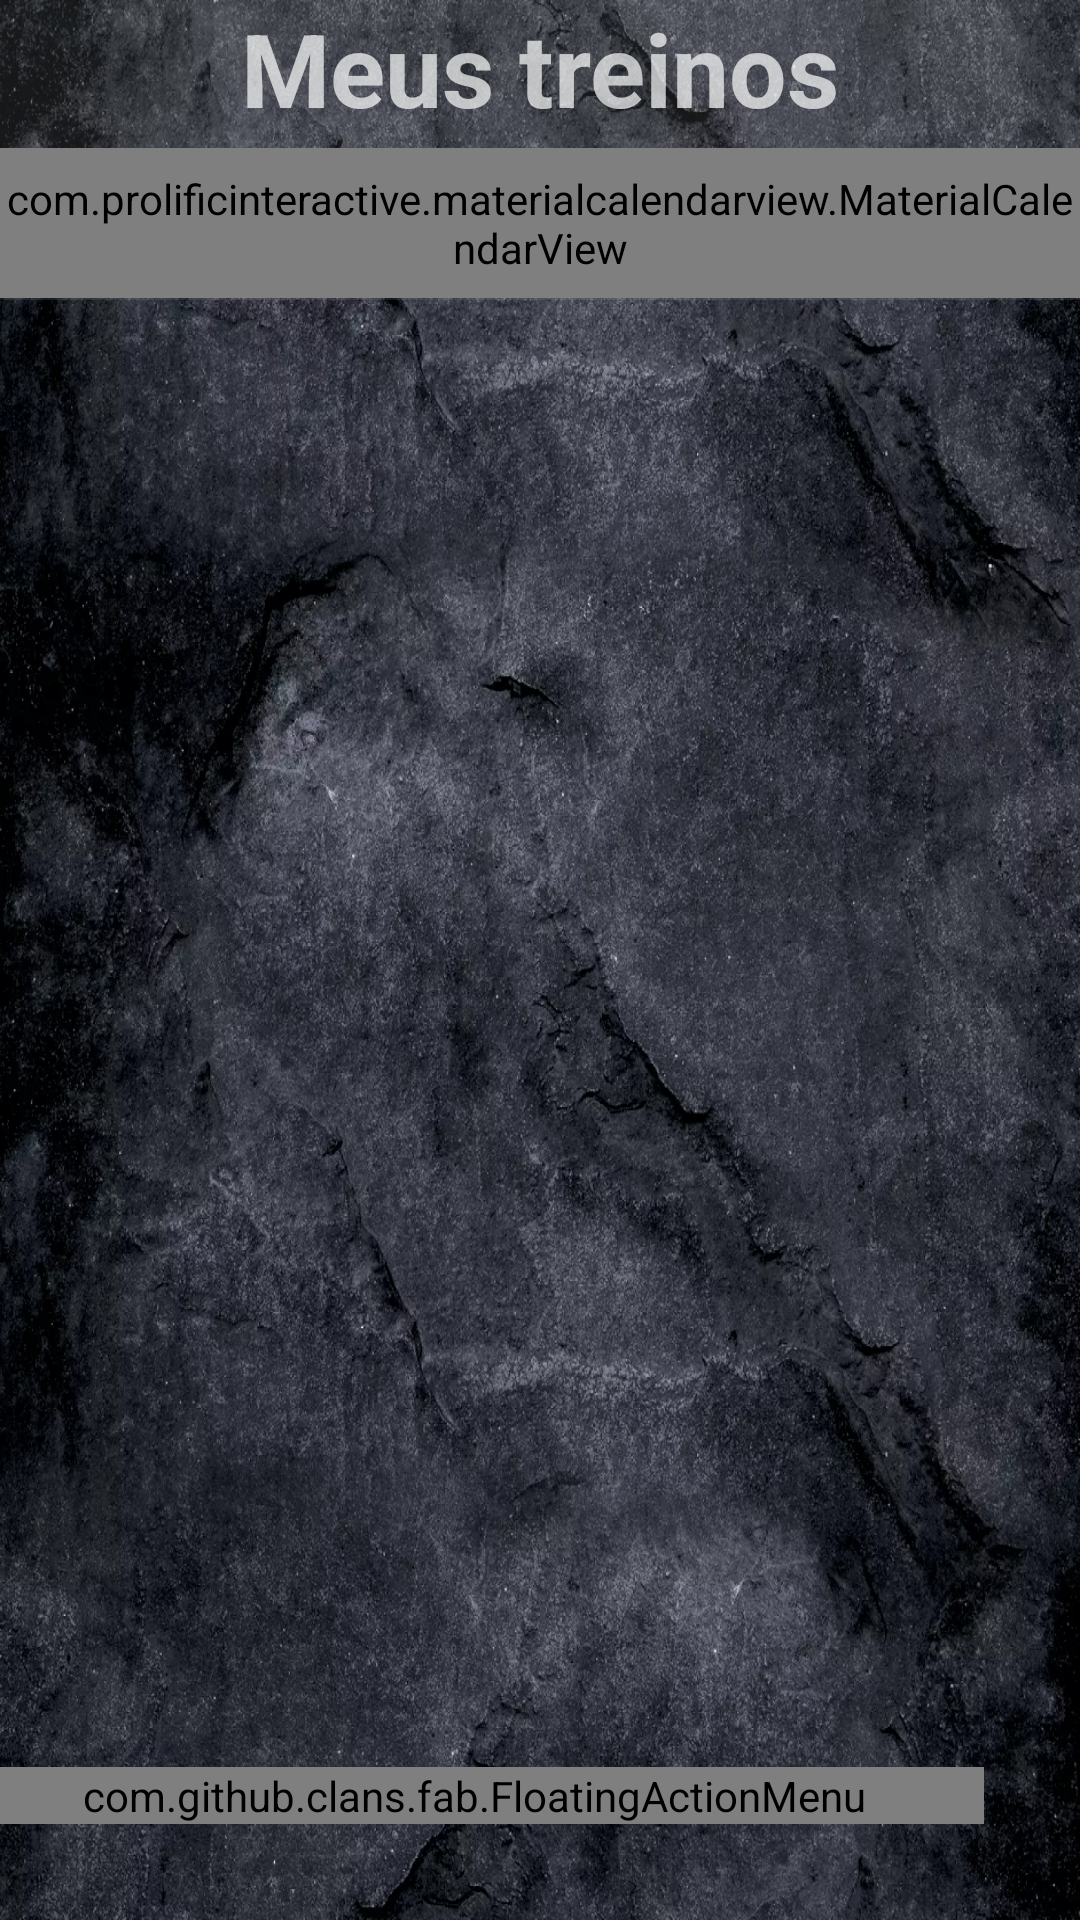

Reconstruct the res/layout file that produces this screen, plus the resources it refers to.
<!-- AndroidManifest.xml: application theme Theme.CrossTrainer -->
<!-- res/layout/activity_training.xml -->
<?xml version="1.0" encoding="utf-8"?>
<FrameLayout xmlns:android="http://schemas.android.com/apk/res/android"
    xmlns:app="http://schemas.android.com/apk/res-auto"
    xmlns:fab="http://schemas.android.com/apk/res-auto"
    xmlns:tools="http://schemas.android.com/tools"
    android:layout_width="match_parent"
    android:layout_height="match_parent"
    android:background="@drawable/background_marmore"
    android:orientation="vertical"
    tools:context=".TrainingActivity">


    <LinearLayout
        android:layout_width="match_parent"
        android:layout_height="match_parent"
        android:orientation="vertical">

        <LinearLayout
            android:id="@+id/linearHeader"
            android:layout_width="match_parent"
            android:layout_height="100dp"
            android:background="@color/sombra"
            android:orientation="vertical">

            <TextView
                android:id="@+id/textView9"
                android:layout_width="match_parent"
                android:layout_height="wrap_content"
                android:text="Meus treinos"
                android:textAlignment="center"
                android:textSize="34sp"
                android:textStyle="bold"
                android:theme="@style/Theme.CrossTrainer.AppBarOverlay" />

            <com.prolificinteractive.materialcalendarview.MaterialCalendarView
                android:id="@+id/calendarView"
                android:layout_width="match_parent"
                android:layout_height="50dp"
                android:layout_marginTop="4dp"
                android:theme="@style/Theme.CrossTrainer.AppBarOverlay"
                app:mcv_tileSize="50dp"
                fab:mcv_selectionColor="#00F"
                fab:mcv_showOtherDates="all"/>

        </LinearLayout>

        <androidx.recyclerview.widget.RecyclerView
            android:id="@+id/recyclerTraining"
            android:layout_width="match_parent"
            android:layout_height="627dp"
            android:theme="@style/Theme.CrossTrainer" />


    </LinearLayout>

    <com.github.clans.fab.FloatingActionMenu
        android:id="@+id/menu"
        android:layout_width="340dp"
        android:layout_height="wrap_content"
        android:layout_gravity="end|bottom"
        android:layout_marginEnd="32dp"
        android:layout_marginBottom="32dp"
        fab:menu_animationDelayPerItem="50"
        fab:menu_backgroundColor="@android:color/transparent"
        fab:menu_buttonSpacing="0dp"
        fab:menu_colorNormal="@color/logo_escuro"
        fab:menu_colorPressed="@color/logo_escuro_i"
        fab:menu_colorRipple="#99FFFFFF"
        fab:menu_fab_label="Desafios"
        fab:menu_fab_size="normal"
        fab:menu_icon="@drawable/fab_add"
        fab:menu_labels_colorNormal="#333333"
        fab:menu_labels_colorPressed="#444444"
        fab:menu_labels_colorRipple="#66FFFFFF"
        fab:menu_labels_cornerRadius="3dp"
        fab:menu_labels_ellipsize="none"
        fab:menu_labels_hideAnimation="@anim/fab_slide_out_to_right"
        fab:menu_labels_margin="0dp"
        fab:menu_labels_maxLines="-1"
        fab:menu_labels_padding="8dp"
        fab:menu_labels_paddingBottom="4dp"
        fab:menu_labels_paddingLeft="8dp"
        fab:menu_labels_paddingRight="8dp"
        fab:menu_labels_paddingTop="4dp"
        fab:menu_labels_position="left"
        fab:menu_labels_showAnimation="@anim/fab_slide_in_from_right"
        fab:menu_labels_showShadow="true"
        fab:menu_labels_singleLine="false"
        fab:menu_labels_textColor="#FFFFFF"
        fab:menu_labels_textSize="14sp"
        fab:menu_openDirection="up"
        fab:menu_shadowColor="#66000000"
        fab:menu_shadowRadius="4dp"
        fab:menu_shadowXOffset="1dp"
        fab:menu_shadowYOffset="3dp"
        fab:menu_showShadow="true">

        

        <com.github.clans.fab.FloatingActionButton
            android:id="@+id/menu_gladiadores"
            android:layout_width="wrap_content"
            android:layout_height="wrap_content"
            android:onClick="openScreenGladiadores"
            android:src="@drawable/btn_gladiador"
            fab:fab_colorNormal="@color/black"
            fab:fab_label="Gladiadores"
            fab:fab_size="normal" />
    </com.github.clans.fab.FloatingActionMenu>

</FrameLayout>
<!-- resources referenced by this layout -->
<resources>
  <color name="black">#FF000000</color>
  <color name="logo_escuro">#1C4E7E</color>
  <color name="logo_escuro_i">#2F7ABB</color>
  <color name="sombra">#1DCCCCCC</color>
  <!-- drawable background_marmore: webp bitmap (drawable, 454866 bytes) -->
  <!-- drawable btn_deus_grego: png bitmap (drawable, 21472 bytes) -->
  <!-- drawable btn_gladiador: png bitmap (drawable, 21851 bytes) -->
  <style name="Theme.CrossTrainer" parent="Theme.AppCompat.Light.DarkActionBar">
          
          <item name="colorPrimary">@color/purple_500</item>
          <item name="colorPrimaryDark">@color/purple_700</item>
          <item name="colorAccent">@color/teal_200</item>
          
      </style>
  <style name="Theme.CrossTrainer.AppBarOverlay" parent="ThemeOverlay.AppCompat.Dark.ActionBar" />
  <color name="purple_500">#FF6200EE</color>
  <color name="purple_700">#FF3700B3</color>
  <color name="teal_200">#FF03DAC5</color>
</resources>
